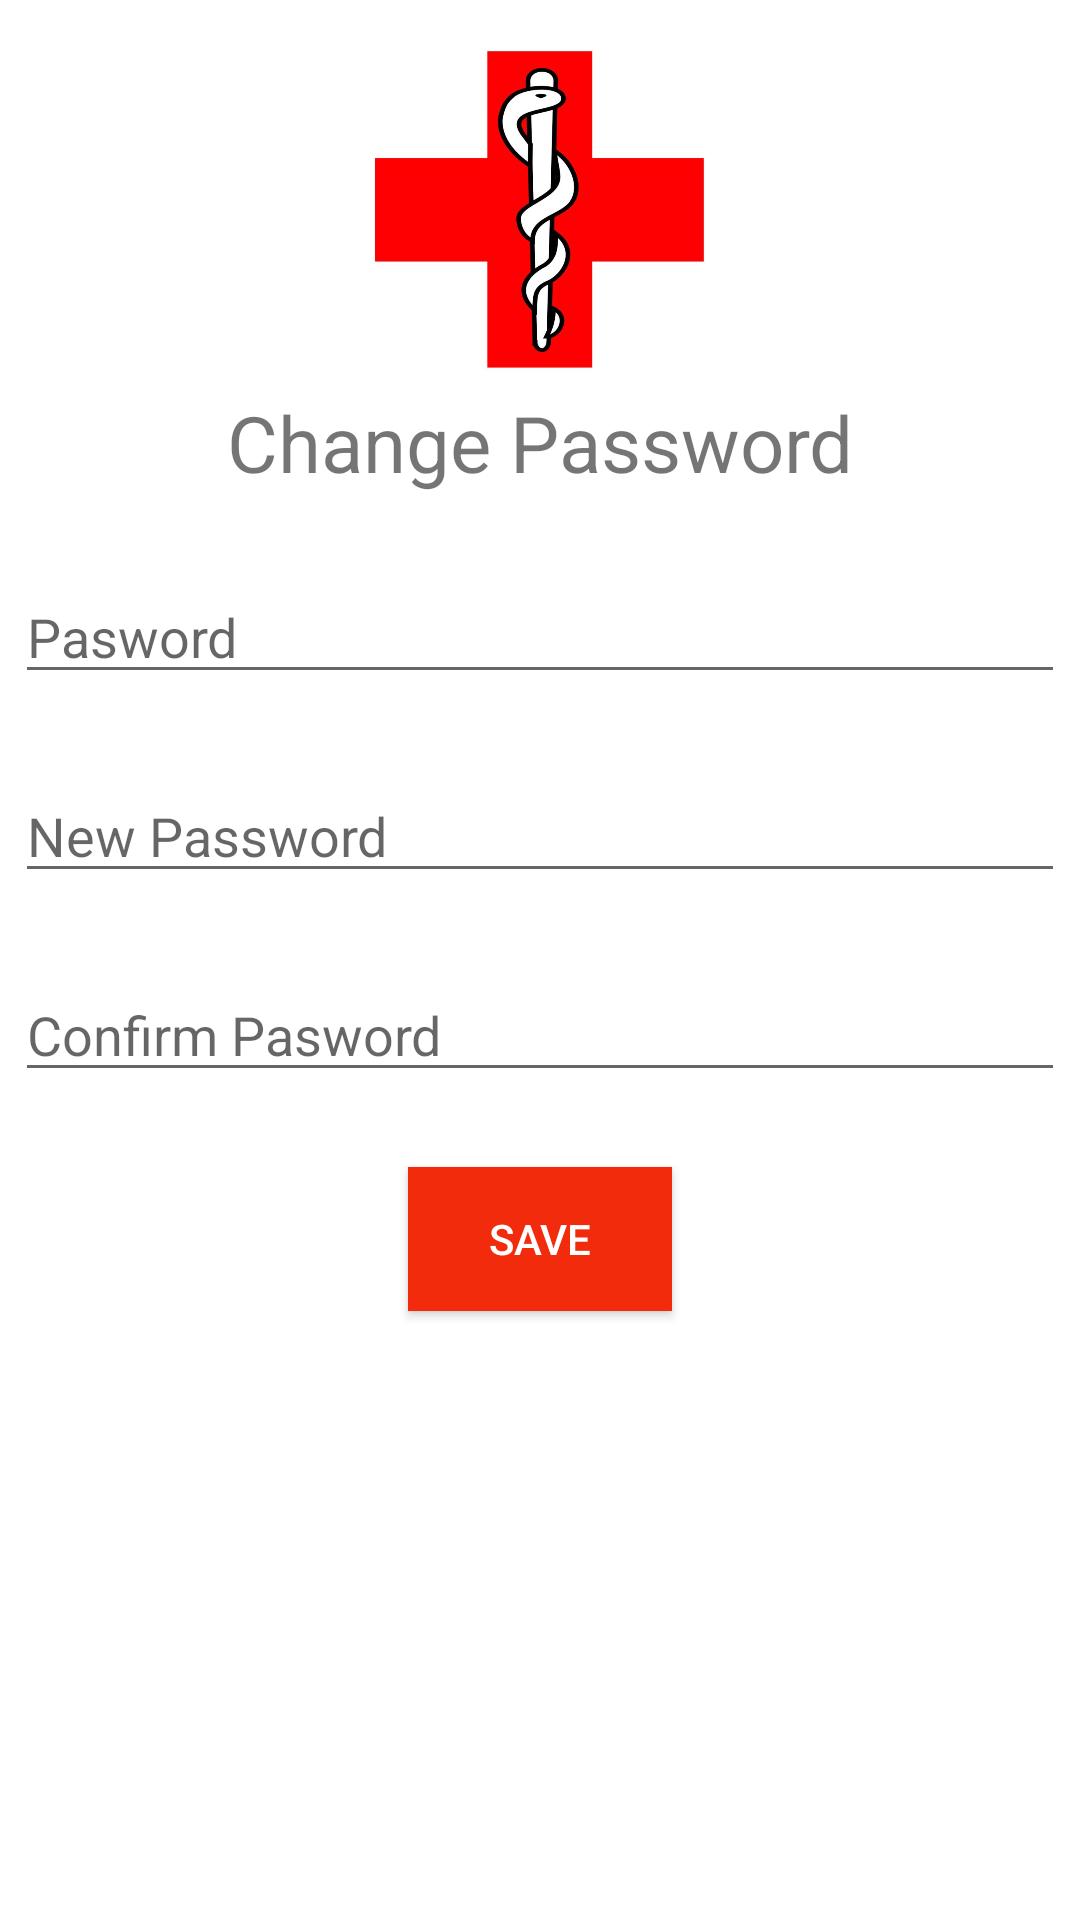

Android layout source for this screen:
<!-- AndroidManifest.xml: application theme AppTheme -->
<!-- res/layout/activity_change_password.xml -->
<?xml version="1.0" encoding="utf-8"?>
<LinearLayout xmlns:android="http://schemas.android.com/apk/res/android"
    xmlns:app="http://schemas.android.com/apk/res-auto"
    xmlns:tools="http://schemas.android.com/tools"
    android:layout_width="match_parent"
    android:layout_height="match_parent"
    android:background="#ffffff"
    android:orientation="vertical"
    tools:context=".LoginActivity">

    <ImageView
        android:layout_width="150dp"
        android:layout_height="120dp"
        android:layout_gravity="center"
        android:layout_marginTop="10dp"
        android:src="@drawable/logo" />

    <TextView
        android:layout_width="wrap_content"
        android:layout_height="wrap_content"
        android:layout_gravity="center"
        android:text="@string/TitleLogout"
        android:textSize="26sp" />

    <EditText
        android:layout_width="350dp"
        android:layout_height="wrap_content"
        android:layout_gravity="center"
        android:layout_marginTop="25dp"
        android:hint="Pasword" />

    <EditText
        android:layout_width="350dp"
        android:layout_height="wrap_content"
        android:layout_gravity="center"
        android:layout_marginTop="25dp"
        android:hint="New Password" />

    <EditText
        android:layout_width="350dp"
        android:layout_height="wrap_content"
        android:layout_gravity="center"
        android:layout_marginTop="25dp"
        android:hint="Confirm Pasword" />

    <Button
        android:id="@+id/btnLogout"
        android:layout_width="wrap_content"
        android:layout_height="wrap_content"
        android:paddingLeft="25dp"
        android:paddingRight="25dp"
        android:layout_gravity="center"
        android:layout_marginTop="25dp"
        android:text="@string/btnSave"
        android:background="#F12B0C"
        android:textColor="#ffffff"/>

</LinearLayout>
<!-- resources referenced by this layout -->
<resources>
  <!-- drawable logo: jpg bitmap (drawable, 43559 bytes) -->
  <string name="TitleLogout">Change Password</string>
  <string name="btnSave">Save</string>
  <style name="AppTheme" parent="Theme.AppCompat.Light.NoActionBar">
          
          <item name="colorPrimary">@color/colorPrimary</item>
          <item name="colorPrimaryDark">@color/colorPrimaryDark</item>
          <item name="colorAccent">@color/colorAccent</item>
      </style>
  <!-- not gathered from this repository: default colours our renderer supplied (Android Studio template values) -->
  <color name="colorPrimary">#FF6200EE</color>
  <color name="colorPrimaryDark">#FF3700B3</color>
  <color name="colorAccent">#FF03DAC5</color>
</resources>
